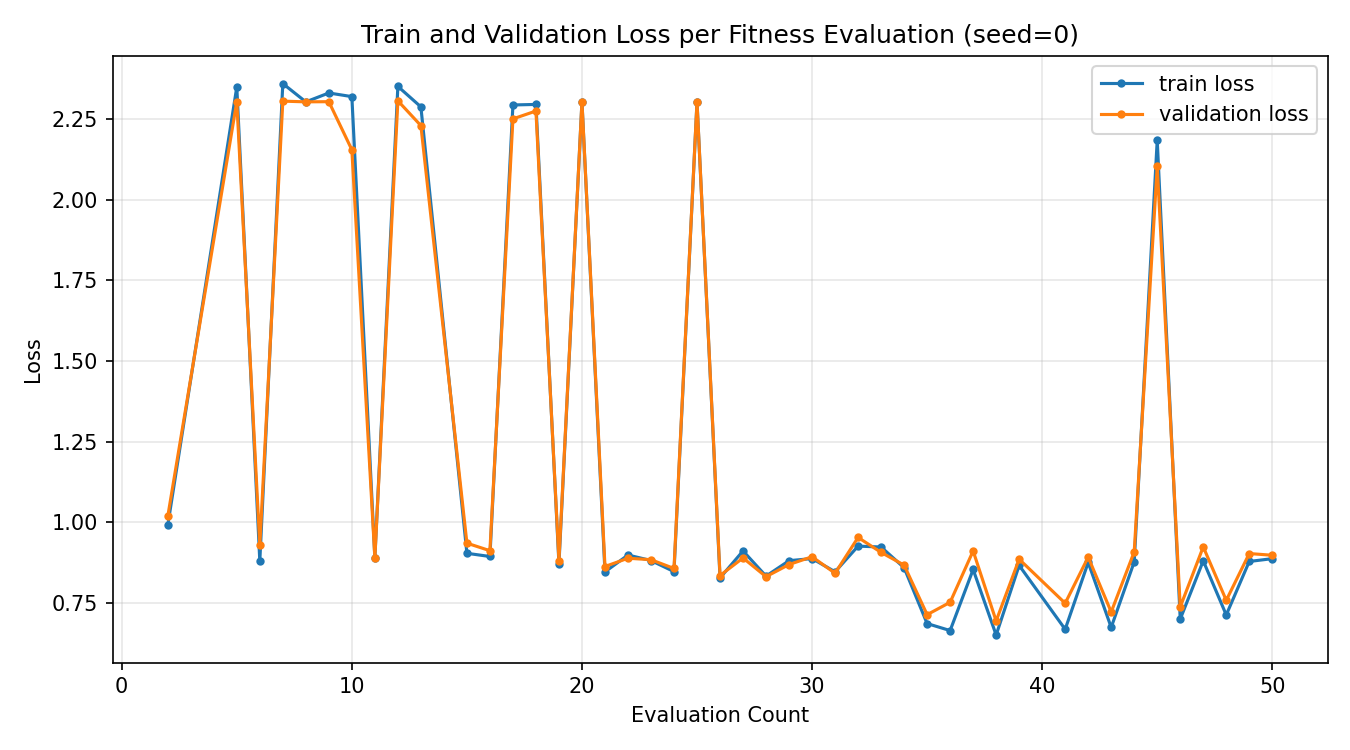

The data file committed next to this chart (first rows):
evaluation_count, train_loss, validation_loss
1, inf, inf
2, 0.9909, 1.018
3, inf, inf
4, inf, inf
5, 2.349, 2.303
6, 0.8796, 0.928
7, 2.359, 2.305
8, 2.303, 2.303
9, 2.33, 2.303
10, 2.319, 2.154
11, 0.8902, 0.8897
12, 2.351, 2.306
13, 2.287, 2.229
14, inf, inf
15, 0.9039, 0.9353
16, 0.894, 0.912
17, 2.293, 2.25
18, 2.295, 2.274
19, 0.8711, 0.8809
20, 2.303, 2.303
21, 0.8463, 0.863
22, 0.8986, 0.8886
23, 0.8815, 0.8841
24, 0.8471, 0.8568
25, 2.303, 2.303
26, 0.8277, 0.8351
27, 0.9112, 0.8894
28, 0.8332, 0.8314
29, 0.881, 0.8691
30, 0.8876, 0.8932
31, 0.8466, 0.8421
32, 0.9261, 0.953
33, 0.9234, 0.9067
34, 0.8593, 0.8673
35, 0.6862, 0.7137
36, 0.6644, 0.7521
37, 0.8537, 0.9112
38, 0.6507, 0.6942
39, 0.8663, 0.8856
40, inf, inf
41, 0.6684, 0.7491
42, 0.8755, 0.8921
43, 0.6743, 0.7219
44, 0.8772, 0.9084
45, 2.184, 2.103
46, 0.6999, 0.7376
47, 0.8806, 0.9237
48, 0.7129, 0.7581
49, 0.8786, 0.9031
50, 0.8873, 0.8978
